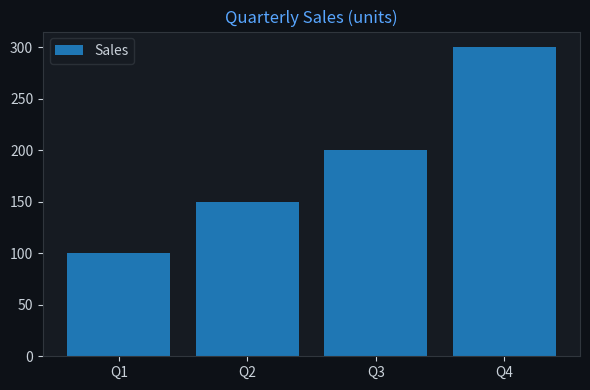

Generate this figure with matplotlib: (Note: this script raises an exception after producing the figure.)

import matplotlib
matplotlib.use('Agg')
import matplotlib.pyplot as plt
import json, base64, os

chart = json.loads('''{"chartType":"bar","title":{"literalString":"Quarterly Sales (units)"},"labels":["Q1","Q2","Q3","Q4"],"datasets":[{"label":"Sales","data":[100,150,200,300]}],"sizes":{"width":600,"height":400}}''')

fig, ax = plt.subplots(figsize=(600/100, 400/100))
fig.patch.set_facecolor('#0d1117')
ax.set_facecolor('#161b22')
ax.tick_params(colors='#c9d1d9')
ax.xaxis.label.set_color('#c9d1d9')
ax.yaxis.label.set_color('#c9d1d9')
ax.title.set_color('#58a6ff')
for spine in ax.spines.values(): spine.set_color('#30363d')

labels = ["Q1","Q2","Q3","Q4"]
datasets = [{"label":"Sales","data":[100,150,200,300]}]
chartType = "bar"

if chartType == 'pie':
    wedges, texts, autotexts = ax.pie(datasets[0]['data'], labels=labels, autopct='%1.1f%%',
        colors=['#238636','#1f6feb','#d29922','#f85149','#a371f7','#3fb950'],
        textprops={'color':'#c9d1d9'})
else:
    for ds in datasets:
        color = ds.get('color', None)
        if chartType == 'bar':
            ax.bar(labels, ds['data'], label=ds['label'])
        elif chartType == 'line':
            ax.plot(labels, ds['data'], marker='o', label=ds['label'])
    ax.legend(facecolor='#161b22', edgecolor='#30363d', labelcolor='#c9d1d9')

ax.set_title(chart.get('title',{}).get('literalString',''), color='#58a6ff', fontsize=12)
plt.tight_layout()
plt.savefig("/Users/wisonzhu/projects/ag-ui-demo/.tmp/chart_hkem0w.png", dpi=100, bbox_inches='tight', facecolor='#0d1117')
